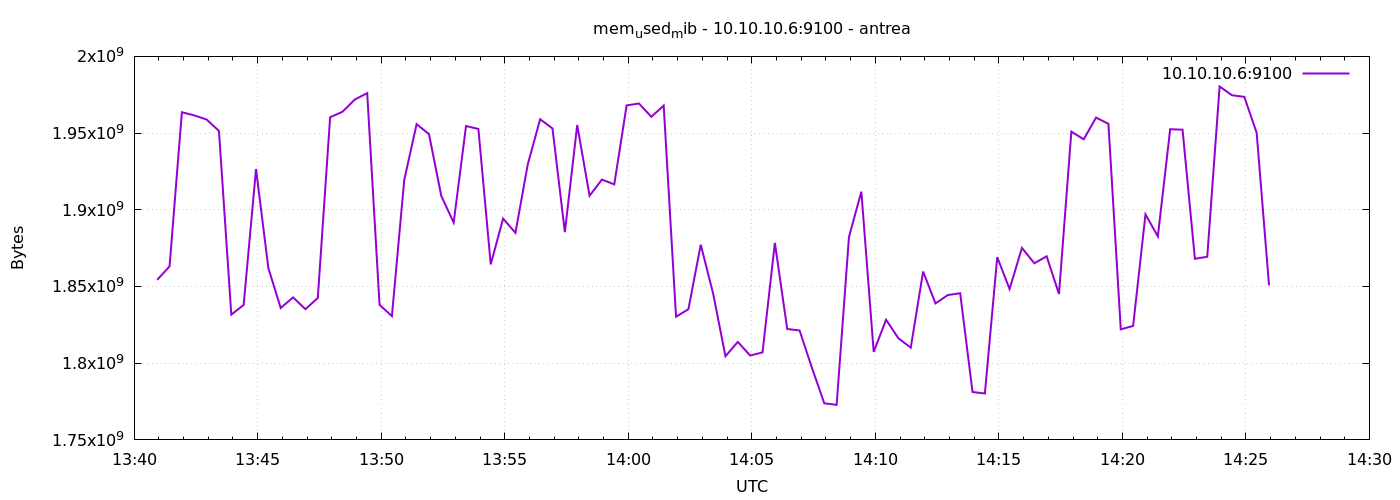

The file beside this chart, header and first rows:
1777297256	1854341120
1777297286	1863090176
1777297316	1963589632
1777297346	1961525248
1777297376	1958846464
1777297406	1951412224
1777297436	1831657472
1777297466	1837977600
1777297496	1926553600
1777297526	1861996544
1777297556	1835982848
1777297586	1842900992
1777297616	1835216896
1777297646	1842520064
1777297676	1960345600
1777297706	1963888640
1777297736	1971875840
1777297766	1976053760
1777297796	1838039040
1777297826	1830686720
1777297856	1919528960
1777297886	1955803136
1777297916	1949360128
1777297946	1908936704
1777297976	1891676160
1777298006	1954615296
1777298036	1952686080
1777298066	1864409088
1777298096	1894248448
1777298126	1885003776
1777298156	1929682944
1777298186	1959018496
1777298216	1952989184
1777298246	1885401088
1777298276	1955258368
1777298306	1909161984
1777298336	1919692800
1777298366	1916555264
1777298396	1968025600
1777298426	1969278976
1777298456	1960615936
1777298486	1967943680
1777298516	1830289408
1777298546	1835196416
1777298576	1877229568
1777298606	1845481472
1777298636	1804537856
1777298666	1813872640
1777298696	1805008896
1777298726	1807028224
1777298756	1878413312
1777298786	1822289920
1777298816	1821343744
1777298846	1796956160
1777298876	1773834240
1777298906	1772859392
1777298936	1882316800
1777298966	1911803904
1777298996	1807351808
1777299026	1828343808
1777299056	1816227840
... 30 more rows
